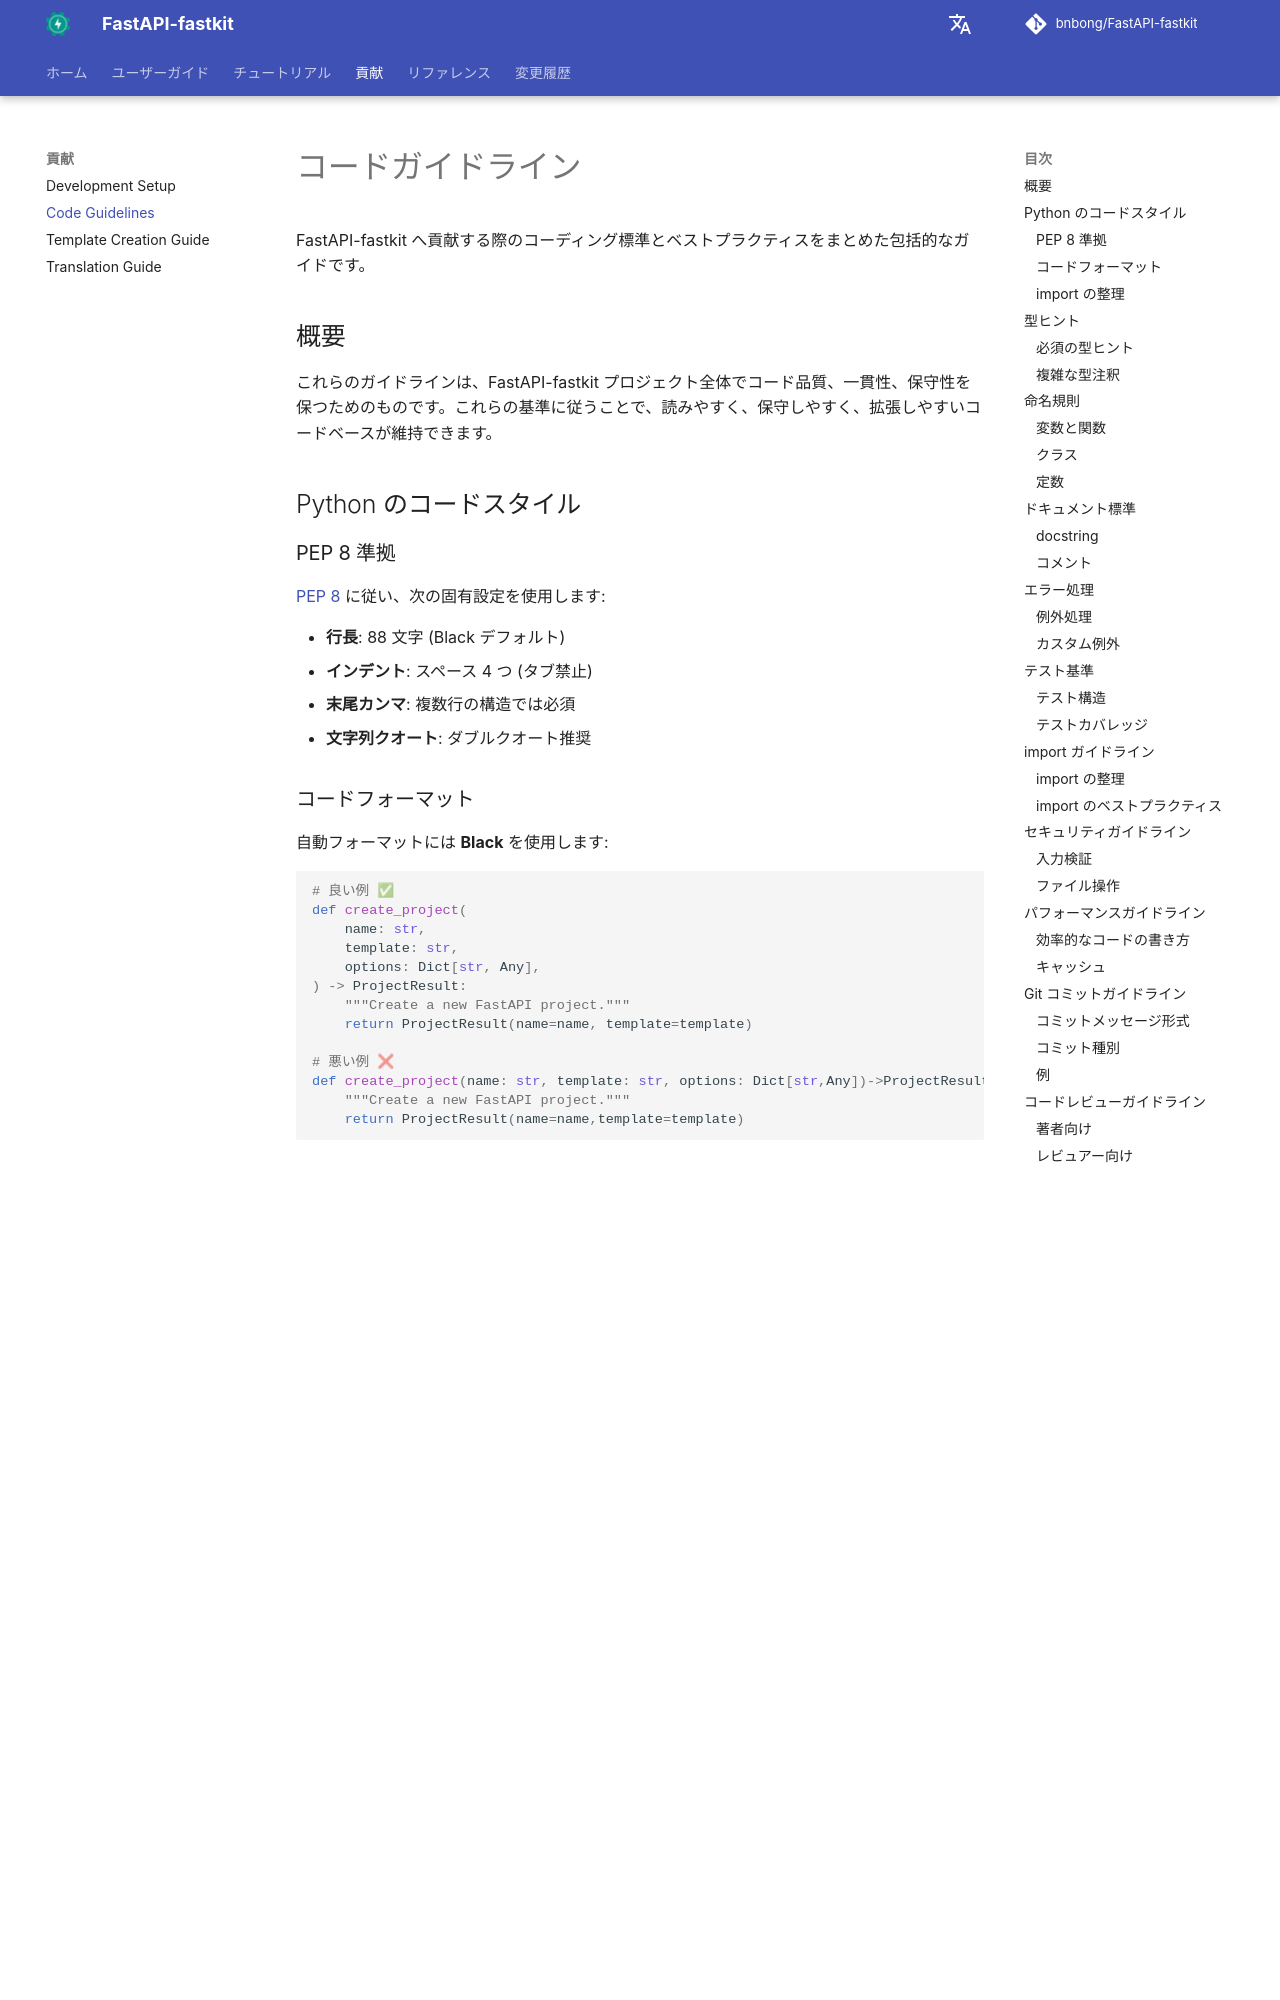

repository: bnbong/FastAPI-fastkit · page: ja/contributing/code-guidelines/index.html · generator: mkdocs

# コードガイドライン

FastAPI-fastkit へ貢献する際のコーディング標準とベストプラクティスをまとめた包括的なガイドです。

## 概要

これらのガイドラインは、FastAPI-fastkit プロジェクト全体でコード品質、一貫性、保守性を保つためのものです。これらの基準に従うことで、読みやすく、保守しやすく、拡張しやすいコードベースが維持できます。

## Python のコードスタイル

### PEP 8 準拠

[PEP 8](https://www.python.org/dev/peps/pep-0008/) に従い、次の固有設定を使用します:

- **行長**: 88 文字 (Black デフォルト)
- **インデント**: スペース 4 つ (タブ禁止)
- **末尾カンマ**: 複数行の構造では必須
- **文字列クオート**: ダブルクオート推奨

### コードフォーマット

自動フォーマットには **Black** を使用します:

```python
# 良い例 ✅
def create_project(
    name: str,
    template: str,
    options: Dict[str, Any],
) -> ProjectResult:
    """Create a new FastAPI project."""
    return ProjectResult(name=name, template=template)

# 悪い例 ❌
def create_project(name: str, template: str, options: Dict[str,Any])->ProjectResult:
    """Create a new FastAPI project."""
    return ProjectResult(name=name,template=template)
```

### import の整理

import の整理には **isort** を使用します:

```python
# 標準ライブラリ
import os
import sys
from pathlib import Path
from typing import Dict, List, Optional, Union

# サードパーティ
import click
import pydantic
from fastapi import FastAPI

# ローカル
from fastapi_fastkit.commands import BaseCommand
from fastapi_fastkit.utils import validation
from fastapi_fastkit.templates.manager import TemplateManager
```

## 型ヒント

### 必須の型ヒント

すべての公開関数とメソッドには型ヒントが必要です:

```python
# 良い例 ✅
def validate_project_name(name: str) -> bool:
    """Validate project name format."""
    return name.isidentifier() and not name.startswith('_')

def create_files(
    files: List[Path],
    template_data: Dict[str, Any]
) -> List[Path]:
    """Create files from template data."""
    created_files = []
    for file_path in files:
        # 実装 ...
        created_files.append(file_path)
    return created_files

# 悪い例 ❌
def validate_project_name(name):
    return name.isidentifier() and not name.startswith('_')
```
